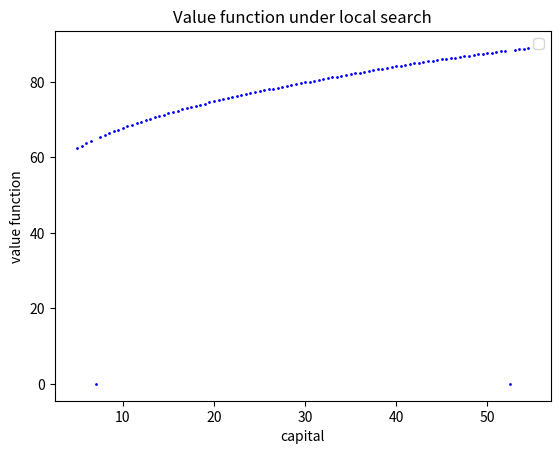

This figure's Python source:
# -*- coding: utf-8 -*-
"""
[redacted]
"""

import numpy as np
import matplotlib as mpl
import time

beta=0.988 #standard US rate of impatience
theta=0.679 #labour share
delta=0.013 #standard US depreciation rate
h=1 #fixed labour supply
kappa=0
#kappa=5.24
nu=2

k_low=5 #set lower bound for the capital grid
k_high=55 #set upper bound for the capital grid
fine=101 #set density of the grid

k_grid=np.linspace(k_low, k_high, fine)

vfpx=np.zeros((1,fine-1)) #initialising x-grid for plotting valfun
for i in range(0, fine-1):
    vfpx[0,i]=k_grid[i]
    
tic=time.time()

local=5 #define bounds for the local search

valfun=np.zeros((1,fine-1)) #create array of zeros to store value function
g=np.zeros((1, fine-1)) #create array to store indices of optimal capital levels (useful for policy function)

#Now we'll build the return matrix:

M=np.zeros((fine-1, fine-1)) #initialize the matrix
for i in range(0, fine-1):
    for j in range(0, fine-1):
        if (k_grid[i]**(1-theta))*((h)**theta)-k_grid[j]+(1-delta)*k_grid[i]>=0:
            M[i,j]=np.log((k_grid[i]**(1-theta))*((h)**theta)-k_grid[j]+(1-delta)*k_grid[i])-kappa*(h**(1+1/nu))/(1+1/nu)
        else: M[i,j]=-1000000
        
#Now true iteration starts
        
iter=0 #number of completed iterations
maxiter=1000 #maximum number of iterations
conv=0.001 #convergence level

chi=np.zeros((fine-1, fine-1)) #initialize chi
progress=1

while iter<maxiter and progress>conv:
    valfun_old=np.copy(valfun) #store old valfun
    for i in range(0, local-1):
        chi[i,]=M[i,]+beta*valfun #update chi
    for i in range(local, fine-1-local):
        for j in range(i-local, i+local):
            chi[i,j]=M[i,j]+beta*valfun[0,j]
    for i in range(fine-local, fine-1):
        chi[i,]=M[i,]+beta*valfun #update chi
    for i in range(0, fine-1):
        valfun[0,i]=np.amax(chi[i,]) #update valfun
        g[0,i]=np.argmax(chi[i,])
    progress=abs(np.amax(valfun-valfun_old)) #check progress
    iter=iter+1

toc=time.time()

mpl.pyplot.scatter(vfpx, valfun, s=1, color='blue')
mpl.pyplot.xlabel('capital')
mpl.pyplot.ylabel('value function')
mpl.pyplot.legend()
#mpl.pyplot.xlim([0, 200])
#mpl.pyplot.ylim([0, -500])
mpl.pyplot.title(r"Value function under local search")
mpl.pyplot.show()

print("Value function iteration required ", iter, " iterations")
print("Value function iterations took ", toc-tic, " seconds")    

